Photos from the image-classification dataset "dataset" in the GitHub repository markjosephfernandez-cloud/capstone2027. Its 3 classes are: dal-uy, graduation, kasadyaan.

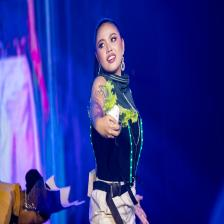
Label: kasadyaan

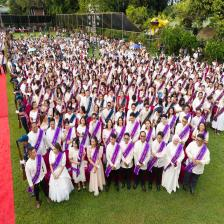
Label: graduation

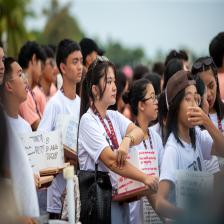
Label: dal-uy

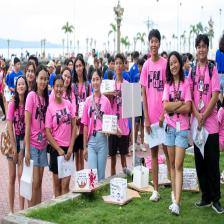
Label: dal-uy

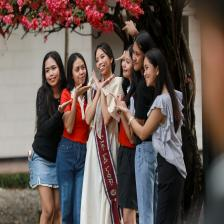
Label: graduation

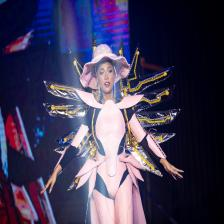
Label: kasadyaan
